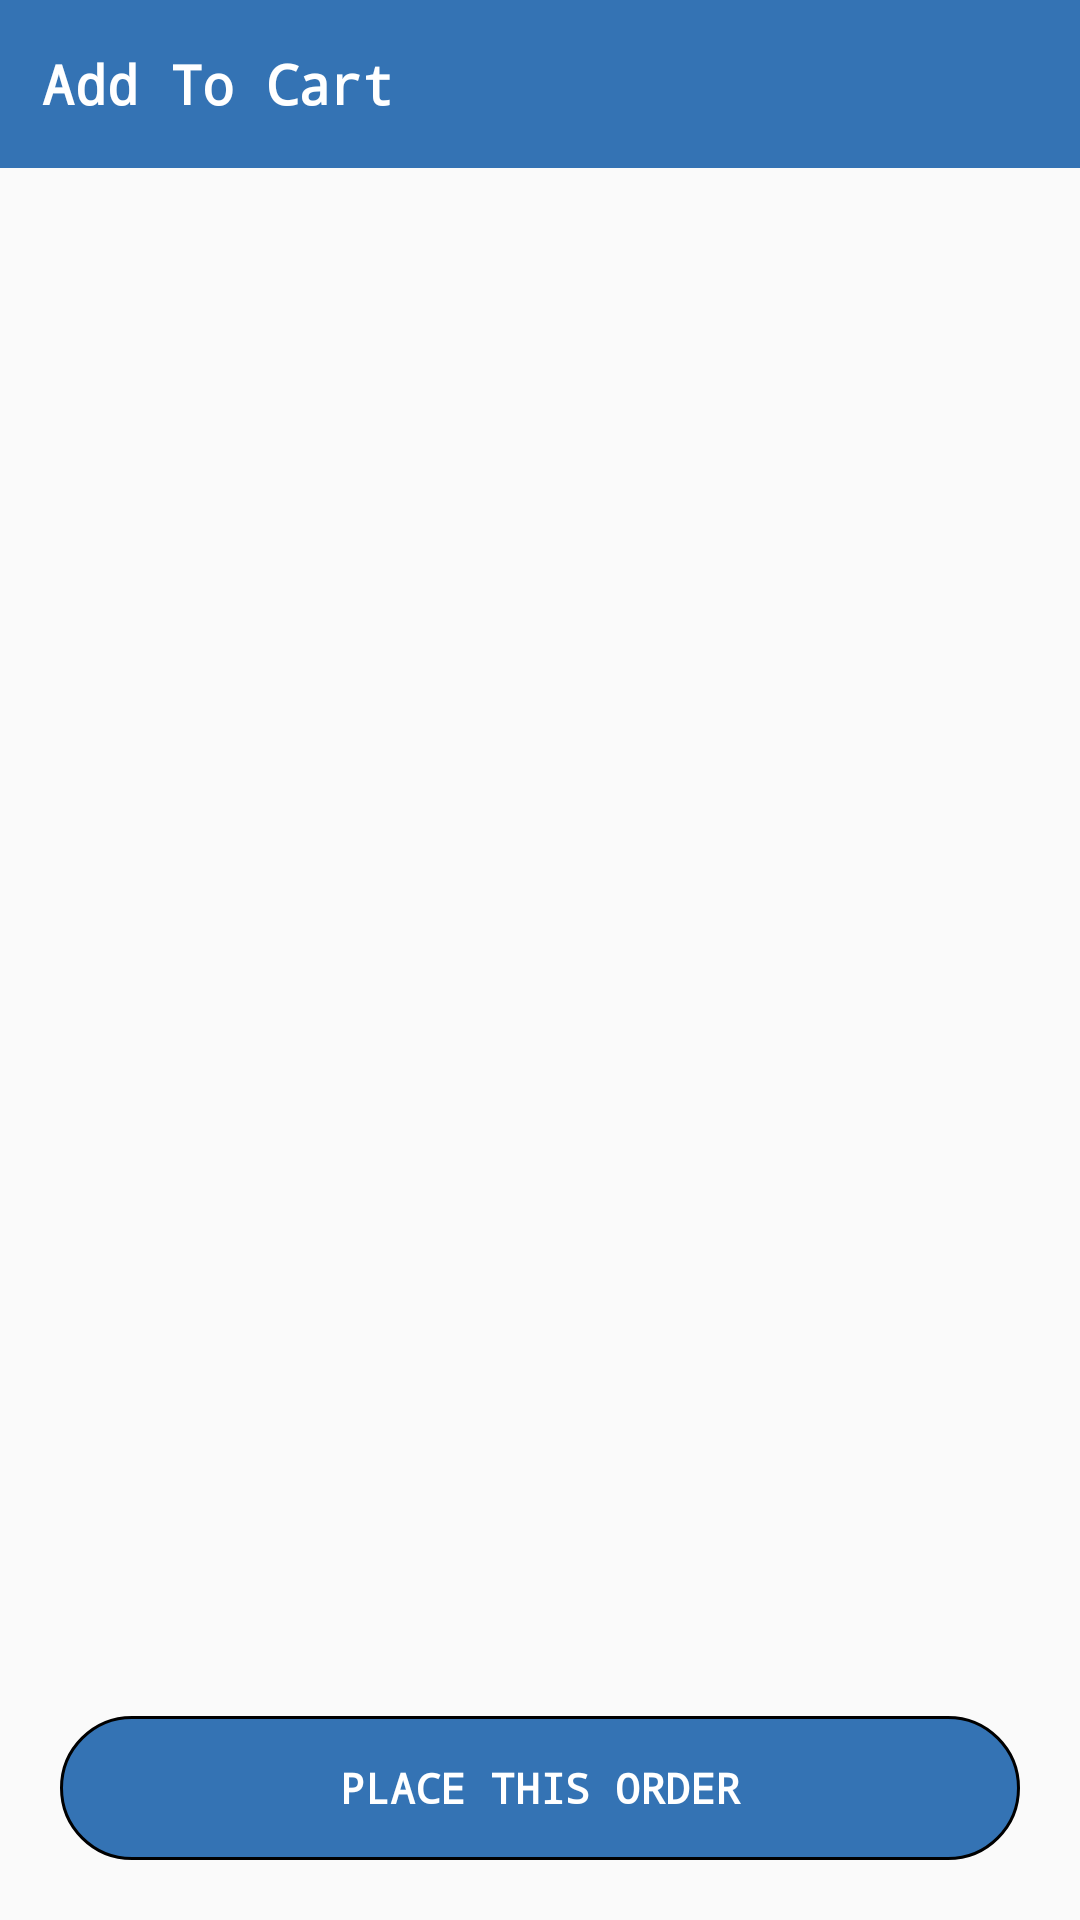

Android layout source for this screen:
<!-- AndroidManifest.xml: application theme AppTheme.Base -->
<!-- res/layout/activity_addto_cart.xml -->
<?xml version="1.0" encoding="utf-8"?>
<RelativeLayout xmlns:android="http://schemas.android.com/apk/res/android"
    xmlns:app="http://schemas.android.com/apk/res-auto"
    xmlns:tools="http://schemas.android.com/tools"
    android:layout_width="match_parent"
    android:layout_height="match_parent"
    tools:context="com.infobite.life.ui.activity.AddtoCartActivity">

    <LinearLayout
        android:layout_width="match_parent"
        android:layout_height="match_parent"
        android:orientation="vertical">

        <LinearLayout
            android:layout_width="match_parent"
            android:layout_height="?actionBarSize"
            android:background="@color/dark_blue"
            android:orientation="horizontal">

            <ImageView
                android:id="@+id/btnBack"
                android:layout_width="wrap_content"
                android:layout_height="match_parent"
                android:padding="7dp"
                android:src="@drawable/ic_arrow_back" />

            <TextView
                android:layout_width="wrap_content"
                android:layout_height="wrap_content"
                android:layout_gravity="center"
                android:text="Add To Cart"
                android:textColor="@color/white"
                android:textSize="18sp"
                android:textStyle="bold" />
        </LinearLayout>

        <android.support.v7.widget.RecyclerView
            android:id="@+id/rv_wishlist_recyclerview"
            android:layout_width="match_parent"
            android:layout_height="0dp"
            android:layout_weight="1" />

        <Button
            android:textStyle="bold"
            android:id="@+id/bt_wishlist_placeorder"
            android:layout_width="match_parent"
            android:layout_height="wrap_content"
            android:layout_margin="20dp"
            android:background="@drawable/x_placeorder_botton"
            android:text="Place this Order"
            android:textColor="@color/white" />
    </LinearLayout>
</RelativeLayout>
<!-- resources referenced by this layout -->
<resources>
  <color name="dark_blue">#F52C6EB1</color>
  <color name="white">#FFFFFF</color>
  <!-- drawable x_placeorder_botton (drawable) -->
  <?xml version="1.0" encoding="utf-8"?>
  <shape xmlns:android="http://schemas.android.com/apk/res/android">
  
      <corners android:radius="25dp"/>
      <solid android:color="@color/dark_blue"/>
      <stroke android:color="@color/black"
          android:width="1dp"/>
  </shape>
  <style name="AppTheme.Base" parent="Theme.AppCompat.Light.NoActionBar">
          
          <item name="android:typeface">monospace</item>
          <item name="colorPrimary">@color/colorPrimary</item>
          <item name="colorPrimaryDark">@color/colorPrimaryDark</item>
          <item name="colorAccent">@color/colorAccent</item>
      </style>
  <color name="black">#000000</color>
  <color name="colorPrimary">#008577</color>
  <color name="colorPrimaryDark">#00574B</color>
  <color name="colorAccent">#D81B60</color>
</resources>
